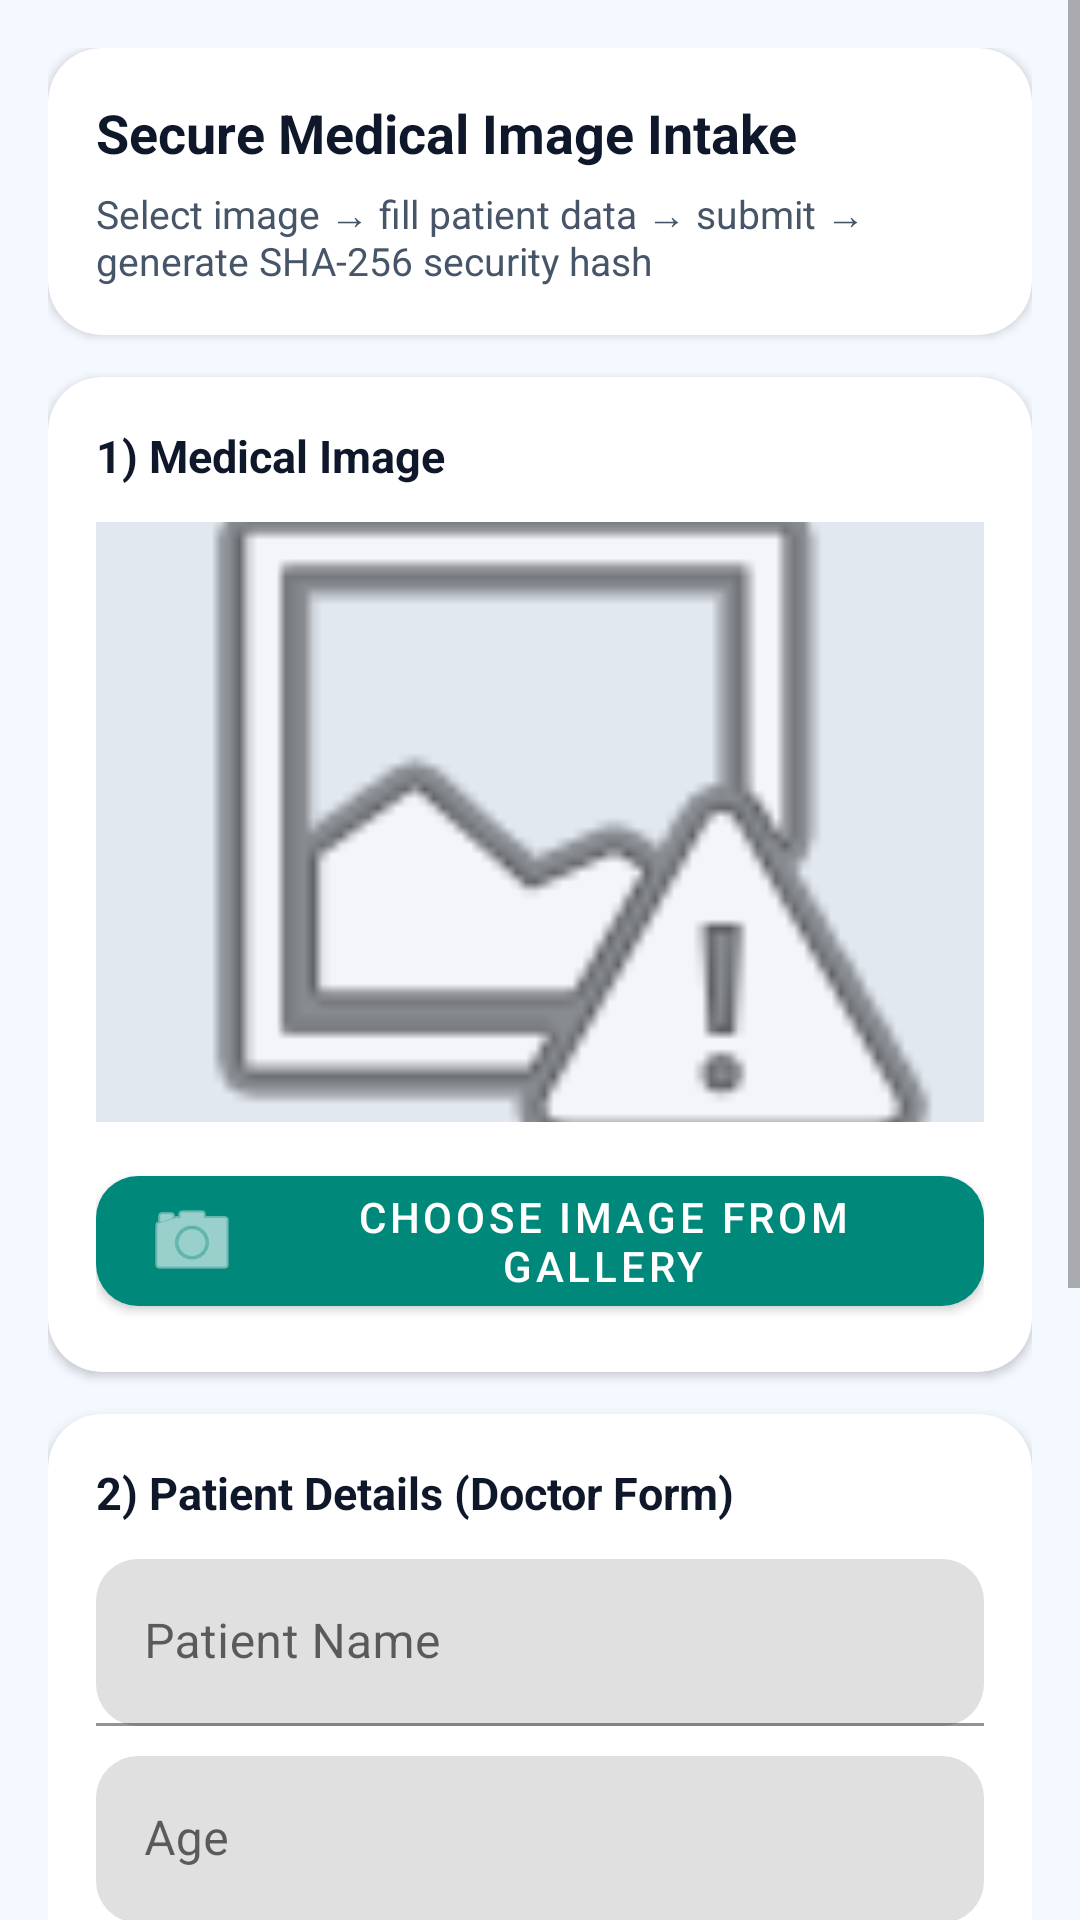

Reconstruct the res/layout file that produces this screen, plus the resources it refers to.
<!-- AndroidManifest.xml: application theme Theme.WeatherApp -->
<!-- res/layout/fragment_home.xml -->
<?xml version="1.0" encoding="utf-8"?>
<ScrollView xmlns:android="http://schemas.android.com/apk/res/android"
    xmlns:app="http://schemas.android.com/apk/res-auto"
    android:id="@+id/root"
    android:layout_width="match_parent"
    android:layout_height="match_parent"
    android:fillViewport="true"
    android:background="#F4F8FF">

    <LinearLayout
        android:layout_width="match_parent"
        android:layout_height="wrap_content"
        android:padding="16dp"
        android:orientation="vertical">

        
        <com.google.android.material.card.MaterialCardView
            android:layout_width="match_parent"
            android:layout_height="wrap_content"
            app:cardCornerRadius="18dp"
            app:cardElevation="2dp"
            android:layout_marginBottom="14dp"
            app:cardBackgroundColor="#FFFFFF">

            <LinearLayout
                android:layout_width="match_parent"
                android:layout_height="wrap_content"
                android:padding="16dp"
                android:orientation="vertical">

                <TextView
                    android:id="@+id/tvTitle"
                    android:layout_width="wrap_content"
                    android:layout_height="wrap_content"
                    android:text="Secure Medical Image Intake"
                    android:textSize="18sp"
                    android:textStyle="bold"
                    android:textColor="#0F172A"/>

                <TextView
                    android:id="@+id/tvSubtitle"
                    android:layout_width="match_parent"
                    android:layout_height="wrap_content"
                    android:layout_marginTop="6dp"
                    android:text="Select image → fill patient data → submit → generate SHA-256 security hash"
                    android:textSize="13sp"
                    android:textColor="#475569"/>

            </LinearLayout>
        </com.google.android.material.card.MaterialCardView>


        
        <com.google.android.material.card.MaterialCardView
            android:layout_width="match_parent"
            android:layout_height="wrap_content"
            app:cardCornerRadius="18dp"
            app:cardElevation="2dp"
            android:layout_marginBottom="14dp"
            app:cardBackgroundColor="#FFFFFF">

            <LinearLayout
                android:layout_width="match_parent"
                android:layout_height="wrap_content"
                android:padding="16dp"
                android:orientation="vertical">

                <TextView
                    android:layout_width="wrap_content"
                    android:layout_height="wrap_content"
                    android:text="1) Medical Image"
                    android:textStyle="bold"
                    android:textSize="15sp"
                    android:textColor="#0F172A"/>

                <ImageView
                    android:id="@+id/ivPreview"
                    android:layout_width="match_parent"
                    android:layout_height="200dp"
                    android:layout_marginTop="12dp"
                    android:scaleType="centerCrop"
                    android:background="#E2E8F0"
                    android:contentDescription="preview"
                    android:src="@android:drawable/ic_menu_report_image"/>

                <com.google.android.material.button.MaterialButton
                    android:id="@+id/btnPickImage"
                    android:layout_width="match_parent"
                    android:layout_height="wrap_content"
                    android:layout_marginTop="12dp"
                    android:text="Choose Image from Gallery"
                    app:cornerRadius="14dp"
                    app:icon="@android:drawable/ic_menu_camera"
                    app:iconPadding="10dp"
                    app:backgroundTint="#00897B"
                    android:textColor="#FFFFFF"/>
            </LinearLayout>
        </com.google.android.material.card.MaterialCardView>


        
        <com.google.android.material.card.MaterialCardView
            android:layout_width="match_parent"
            android:layout_height="wrap_content"
            app:cardCornerRadius="18dp"
            app:cardElevation="2dp"
            android:layout_marginBottom="14dp"
            app:cardBackgroundColor="#FFFFFF">

            <LinearLayout
                android:layout_width="match_parent"
                android:layout_height="wrap_content"
                android:padding="16dp"
                android:orientation="vertical">

                <TextView
                    android:layout_width="wrap_content"
                    android:layout_height="wrap_content"
                    android:text="2) Patient Details (Doctor Form)"
                    android:textStyle="bold"
                    android:textSize="15sp"
                    android:textColor="#0F172A"/>

                <com.google.android.material.textfield.TextInputLayout
                    android:layout_width="match_parent"
                    android:layout_height="wrap_content"
                    android:layout_marginTop="12dp"
                    app:boxCornerRadiusTopStart="14dp"
                    app:boxCornerRadiusTopEnd="14dp"
                    app:boxCornerRadiusBottomStart="14dp"
                    app:boxCornerRadiusBottomEnd="14dp">

                    <com.google.android.material.textfield.TextInputEditText
                        android:id="@+id/etPatientName"
                        android:layout_width="match_parent"
                        android:layout_height="wrap_content"
                        android:hint="Patient Name" />
                </com.google.android.material.textfield.TextInputLayout>

                <com.google.android.material.textfield.TextInputLayout
                    android:layout_width="match_parent"
                    android:layout_height="wrap_content"
                    android:layout_marginTop="10dp"

                    app:boxCornerRadiusTopStart="14dp"
                    app:boxCornerRadiusTopEnd="14dp"
                    app:boxCornerRadiusBottomStart="14dp"
                    app:boxCornerRadiusBottomEnd="14dp">

                    <com.google.android.material.textfield.TextInputEditText
                        android:id="@+id/etAge"
                        android:layout_width="match_parent"
                        android:layout_height="wrap_content"
                        android:hint="Age"
                        android:inputType="number" />
                </com.google.android.material.textfield.TextInputLayout>

                <com.google.android.material.textfield.TextInputLayout
                    android:layout_width="match_parent"
                    android:layout_height="wrap_content"
                    android:layout_marginTop="10dp"

                    app:boxCornerRadiusTopStart="14dp"
                    app:boxCornerRadiusTopEnd="14dp"
                    app:boxCornerRadiusBottomStart="14dp"
                    app:boxCornerRadiusBottomEnd="14dp">

                    <com.google.android.material.textfield.TextInputEditText
                        android:id="@+id/etSymptoms"
                        android:layout_width="match_parent"
                        android:layout_height="wrap_content"
                        android:hint="Symptoms / Notes"
                        android:minLines="3"
                        android:gravity="top"
                        android:inputType="textMultiLine" />
                </com.google.android.material.textfield.TextInputLayout>

                <com.google.android.material.textfield.TextInputLayout
                    android:layout_width="match_parent"
                    android:layout_height="wrap_content"
                    android:layout_marginTop="10dp"

                    app:boxCornerRadiusTopStart="14dp"
                    app:boxCornerRadiusTopEnd="14dp"
                    app:boxCornerRadiusBottomStart="14dp"
                    app:boxCornerRadiusBottomEnd="14dp">

                    <com.google.android.material.textfield.TextInputEditText
                        android:id="@+id/etMedicine"
                        android:layout_width="match_parent"
                        android:layout_height="wrap_content"
                        android:hint="Prescribed Medicine Info" />
                </com.google.android.material.textfield.TextInputLayout>

            </LinearLayout>
        </com.google.android.material.card.MaterialCardView>


        
        <com.google.android.material.card.MaterialCardView
            android:layout_width="match_parent"
            android:layout_height="wrap_content"
            app:cardCornerRadius="18dp"
            app:cardElevation="2dp"
            android:layout_marginBottom="14dp"
            app:cardBackgroundColor="#FFFFFF">

            <LinearLayout
                android:layout_width="match_parent"
                android:layout_height="wrap_content"
                android:padding="16dp"
                android:orientation="vertical">

                <com.google.android.material.button.MaterialButton
                    android:id="@+id/btnSubmit"
                    android:layout_width="match_parent"
                    android:layout_height="wrap_content"
                    android:text="Submit &amp; Generate Hash"
                    app:cornerRadius="14dp"
                    app:icon="@android:drawable/ic_menu_save"
                    app:iconPadding="10dp"
                    app:backgroundTint="#0F172A"
                    android:textColor="#FFFFFF"/>

                <TextView
                    android:id="@+id/tvResultTitle"
                    android:layout_width="wrap_content"
                    android:layout_height="wrap_content"
                    android:layout_marginTop="14dp"
                    android:text="Result"
                    android:textStyle="bold"
                    android:textSize="14sp"
                    android:textColor="#0F172A"
                    android:visibility="gone"/>

                <TextView
                    android:id="@+id/tvHashKey"
                    android:layout_width="match_parent"
                    android:layout_height="wrap_content"
                    android:layout_marginTop="8dp"
                    android:padding="12dp"
                    android:text="Hash Key will appear here"
                    android:textSize="13sp"
                    android:textColor="#0F172A"
                    android:background="#E6FFFA"
                    android:visibility="gone"/>

                <TextView
                    android:id="@+id/tvSavedInfo"
                    android:layout_width="match_parent"
                    android:layout_height="wrap_content"
                    android:layout_marginTop="10dp"
                    android:textSize="12sp"
                    android:textColor="#475569"
                    android:visibility="gone"/>
            </LinearLayout>

        </com.google.android.material.card.MaterialCardView>


        <TextView
            android:layout_width="match_parent"
            android:layout_height="wrap_content"
            android:text="Note: This stores locally for now. Firebase saving can be plugged in after."
            android:textSize="12sp"
            android:visibility="gone"
            android:textColor="#64748B"
            android:layout_marginBottom="18dp"/>

    </LinearLayout>

</ScrollView>
<!-- resources referenced by this layout -->
<resources>
  <style name="Theme.WeatherApp" parent="Theme.MaterialComponents.DayNight.NoActionBar">
          
          <item name="colorPrimary">#009688</item>
          <item name="colorPrimaryVariant">@color/app_accent_green</item>
          <item name="colorOnPrimary">@color/white</item>
          
          <item name="colorSecondary">@color/app_accent_green</item>
          <item name="colorSecondaryVariant">@color/app_accent_green</item>
          <item name="colorOnSecondary">@color/black</item>
          
          <item name="android:statusBarColor" tools:targetApi="l">@color/app_accent_green</item>
          
      </style>
  <color name="app_accent_green">#00897B</color>
  <color name="white">#FFFFFFFF</color>
  <color name="black">#FF000000</color>
</resources>
